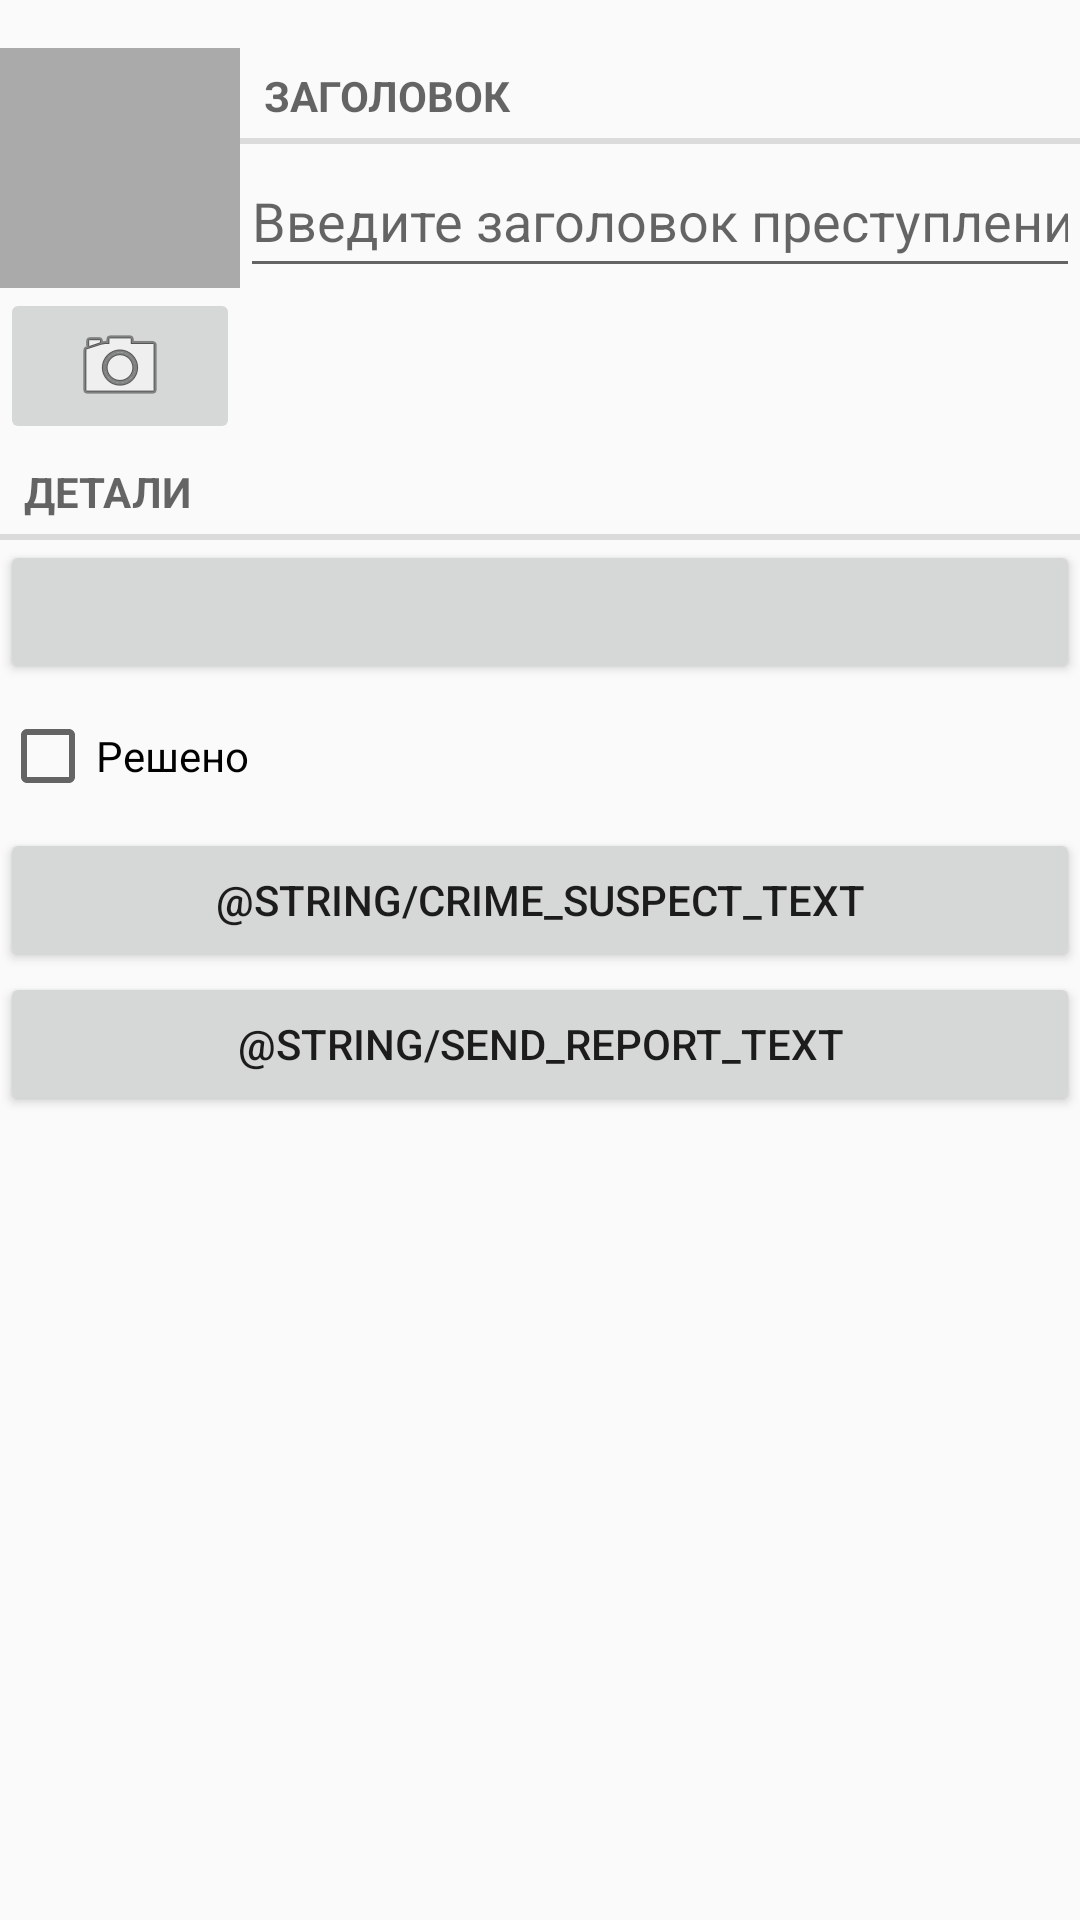

Produce the Android XML layout that renders to this screen, including the resource entries it uses.
<!-- AndroidManifest.xml: application theme Theme.CriminalIntentKt -->
<!-- res/layout/fragment_crime.xml -->
<?xml version="1.0" encoding="utf-8"?>
<LinearLayout xmlns:android="http://schemas.android.com/apk/res/android"
    xmlns:tools="http://schemas.android.com/tools"
    android:layout_width="match_parent"
    android:layout_height="match_parent"
    android:layout_margin="16dp"
    android:orientation="vertical">

    <LinearLayout
        android:layout_width="wrap_content"
        android:layout_height="wrap_content"
        android:layout_marginTop="16dp"
        android:orientation="horizontal">

        <LinearLayout
            android:layout_width="wrap_content"
            android:layout_height="wrap_content"
            android:orientation="vertical">

            <ImageView
                android:id="@+id/crime_photo"
                android:layout_width="80dp"
                android:layout_height="80dp"
                android:background="@android:color/darker_gray"
                android:cropToPadding="true"
                android:scaleType="centerInside" />

            <ImageButton
                android:id="@+id/crime_camera"
                android:layout_width="match_parent"
                android:layout_height="wrap_content"
                android:src="@android:drawable/ic_menu_camera" />
        </LinearLayout>

        <LinearLayout
            android:layout_width="0dp"
            android:layout_height="wrap_content"
            android:layout_weight="1"
            android:orientation="vertical">

            <TextView
                style="?android:listSeparatorTextViewStyle"
                android:layout_width="match_parent"
                android:layout_height="wrap_content"
                android:text="@string/crime_title_label" />

            <EditText
                android:id="@+id/crime_title"
                android:layout_width="match_parent"
                android:layout_height="wrap_content"
                android:autofillHints=""
                android:hint="@string/crime_title_hint"
                android:inputType="text"
                android:minHeight="48dp" />
        </LinearLayout>
    </LinearLayout>

    <TextView
        style="?android:listSeparatorTextViewStyle"
        android:layout_width="match_parent"
        android:layout_height="wrap_content"
        android:text="@string/crime_detail_label" />

    <Button
        android:id="@+id/crime_data"
        android:layout_width="match_parent"
        android:layout_height="wrap_content"
        tools:text="@string/crime_date" />

    <CheckBox
        android:id="@+id/crime_solved"
        android:layout_width="match_parent"
        android:layout_height="wrap_content"
        android:minHeight="48dp"
        android:text="@string/crime_solved_label" />

    <Button
        android:id="@+id/crime_suspect"
        android:layout_width="match_parent"
        android:layout_height="wrap_content"
        android:text="@string/crime_suspect_text" />

    <Button
        android:id="@+id/crime_report"
        android:layout_width="match_parent"
        android:layout_height="wrap_content"
        android:text="@string/send_report_text" />

</LinearLayout>
<!-- resources referenced by this layout -->
<resources>
  <string name="crime_detail_label">Детали</string>
  <string name="crime_solved_label">Решено</string>
  <string name="crime_title_hint">Введите заголовок преступления</string>
  <string name="crime_title_label">Заголовок</string>
  <style name="Theme.CriminalIntentKt" parent="Theme.AppCompat.Light.DarkActionBar" />
</resources>
